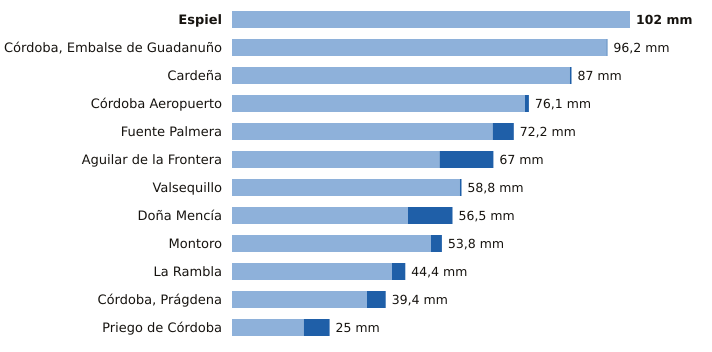

The data file committed next to this chart (first rows):
estacion, provincia, indicativo, mm_6_dias_anteriores, mm_hoy, mm_7_dias, horas_de_hoy
Espiel, Córdoba, 5459X, 102.0, 0.0, 102.0, 17
Córdoba, Embalse de Guadanuño, Córdoba, 5394X, 96.0, 0.2, 96.2, 18
Cardeña, Córdoba, 5346X, 86.6, 0.4, 87.0, 17
Córdoba Aeropuerto, Córdoba, 5402, 75.1, 1.0, 76.1, 18
Fuente Palmera, Córdoba, 5470, 66.8, 5.4, 72.2, 17
Aguilar de la Frontera, Córdoba, 5624X, 53.2, 13.8, 67.0, 17
Valsequillo, Córdoba, 4263X, 58.4, 0.4, 58.8, 17
Doña Mencía, Córdoba, 5427X, 45.1, 11.4, 56.5, 18
Montoro, Córdoba, 5361X, 51.0, 2.8, 53.8, 17
La Rambla, Córdoba, 5625X, 41.0, 3.4, 44.4, 17
Córdoba, Prágdena, Córdoba, 5429X, 34.6, 4.8, 39.4, 18
Priego de Córdoba, Córdoba, 5412X, 18.4, 6.6, 25.0, 18
